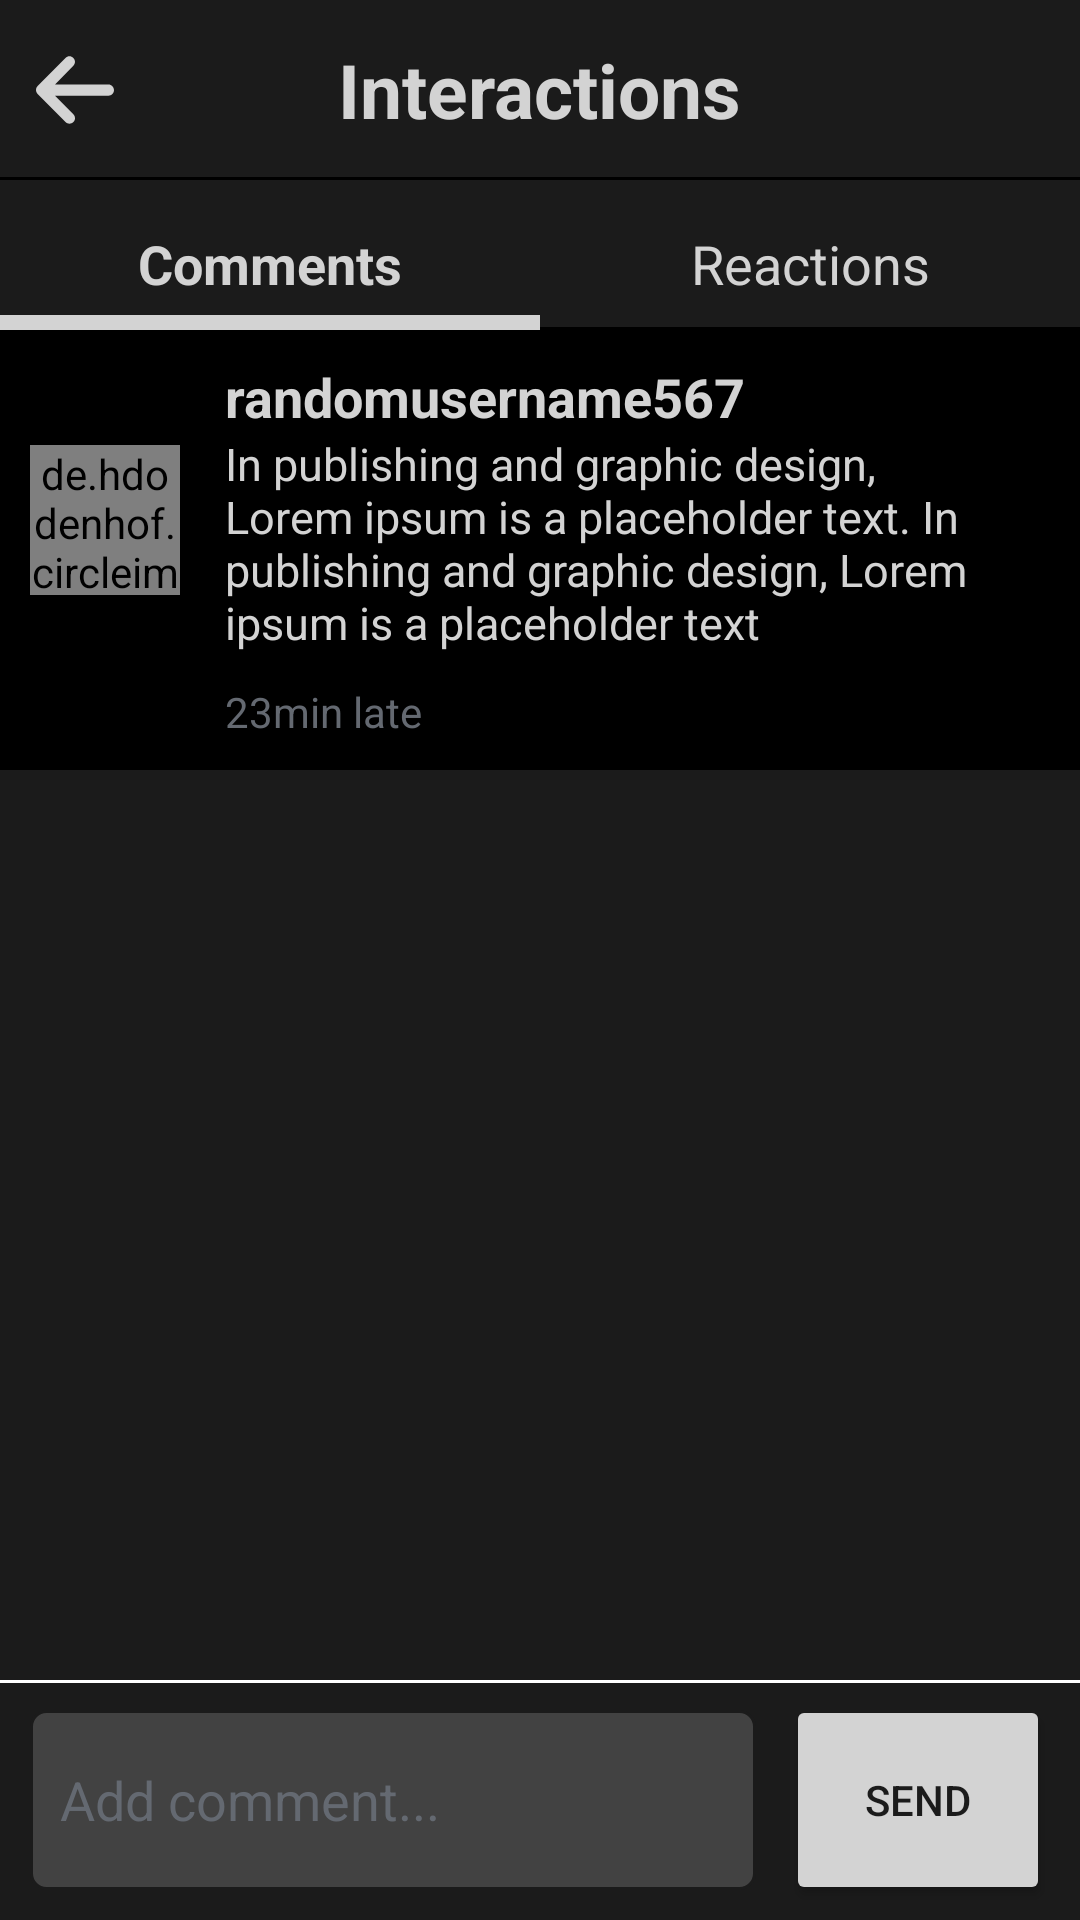

Reconstruct the res/layout file that produces this screen, plus the resources it refers to.
<!-- AndroidManifest.xml: application theme Theme.BeFake -->
<!-- res/layout/fragment_comments.xml -->
<?xml version="1.0" encoding="utf-8"?>
<androidx.constraintlayout.widget.ConstraintLayout xmlns:android="http://schemas.android.com/apk/res/android"
    xmlns:app="http://schemas.android.com/apk/res-auto"
    xmlns:tools="http://schemas.android.com/tools"
    android:layout_width="match_parent"
    android:layout_height="match_parent"
    android:background="@color/primary"
    tools:context=".fragment.CommentsFragment">

    <androidx.constraintlayout.widget.ConstraintLayout
        android:id="@+id/comments_toolbar"
        android:layout_width="match_parent"
        android:layout_height="60dp"
        android:background="@color/primary"
        android:padding="0dp"
        android:textAlignment="center"
        app:layout_constraintEnd_toEndOf="parent"
        app:layout_constraintStart_toStartOf="parent"
        app:layout_constraintTop_toTopOf="parent">

        <RelativeLayout
            android:layout_width="match_parent"
            android:layout_height="match_parent"
            android:background="@drawable/underline_dark">


            <ImageView
                android:id="@+id/back_button"
                android:layout_width="wrap_content"
                android:layout_height="match_parent"
                android:layout_centerVertical="true"
                android:layout_marginVertical="15dp"
                android:contentDescription="@string/left_arrow_button"
                android:src="@drawable/ic_arrow_left_solid" />

            <TextView
                android:layout_width="wrap_content"
                android:layout_height="wrap_content"
                android:layout_centerInParent="true"
                android:text="@string/interactions"
                android:textColor="@color/light_grey"
                android:textSize="25sp"
                android:textStyle="bold" />

        </RelativeLayout>

    </androidx.constraintlayout.widget.ConstraintLayout>

    <androidx.constraintlayout.widget.ConstraintLayout
        android:id="@+id/remove_comment_toolbar"
        android:layout_width="match_parent"
        android:layout_height="60dp"
        android:background="@drawable/underline_dark"
        android:backgroundTint="@color/red"
        android:clickable="false"
        android:padding="0dp"
        android:textAlignment="center"
        android:visibility="gone"
        app:layout_constraintEnd_toEndOf="parent"
        app:layout_constraintStart_toStartOf="parent"
        app:layout_constraintTop_toTopOf="parent">

        <ImageView
            android:id="@+id/cancel_button"
            android:layout_width="wrap_content"
            android:layout_height="match_parent"
            android:layout_centerVertical="true"
            android:layout_marginHorizontal="20dp"
            android:layout_marginVertical="15dp"
            android:contentDescription="@string/left_arrow_button"
            android:src="@drawable/ic_xmark_solid"
            app:layout_constraintBottom_toBottomOf="parent"
            app:layout_constraintStart_toStartOf="parent"
            app:layout_constraintTop_toTopOf="parent" />

        <TextView
            android:layout_width="wrap_content"
            android:layout_height="wrap_content"
            android:layout_centerInParent="true"
            android:text="@string/delete_this_comment"
            android:textColor="@color/light_grey"
            android:textSize="25sp"
            android:textStyle="bold"
            app:layout_constraintBottom_toBottomOf="parent"
            app:layout_constraintEnd_toStartOf="@+id/remove_comment_button"
            app:layout_constraintStart_toEndOf="@id/cancel_button"
            app:layout_constraintTop_toTopOf="parent" />

        <ImageView
            android:id="@+id/remove_comment_button"
            android:layout_width="wrap_content"
            android:layout_height="match_parent"
            android:layout_centerVertical="true"
            android:layout_marginHorizontal="20dp"
            android:layout_marginVertical="15dp"
            android:contentDescription="@string/remove_comment_button"
            android:src="@drawable/ic_trash_solid"
            app:layout_constraintBottom_toBottomOf="parent"
            app:layout_constraintEnd_toEndOf="parent"
            app:layout_constraintTop_toTopOf="parent" />

    </androidx.constraintlayout.widget.ConstraintLayout>

    <androidx.constraintlayout.widget.ConstraintLayout
        android:id="@+id/interactions_page_navigator"
        android:layout_width="match_parent"
        android:layout_height="50dp"
        android:background="@color/primary"
        android:backgroundTint="@color/primary"
        android:orientation="horizontal"
        app:layout_constraintEnd_toEndOf="parent"
        app:layout_constraintStart_toStartOf="parent"
        app:layout_constraintTop_toBottomOf="@+id/comments_toolbar">

        <TextView
            android:id="@+id/comments_button"
            android:layout_width="0dp"
            android:layout_height="match_parent"
            android:background="@drawable/underline_thick"
            android:gravity="center_horizontal|bottom"
            android:padding="10dp"
            android:text="@string/comments"
            android:textColor="@color/light_grey"
            android:textSize="18sp"
            android:textStyle="bold"
            app:layout_constraintBottom_toBottomOf="parent"
            app:layout_constraintEnd_toStartOf="@id/reactions_button"
            app:layout_constraintStart_toStartOf="parent"
            app:layout_constraintTop_toTopOf="parent" />

        <TextView
            android:id="@+id/reactions_button"
            android:layout_width="0dp"
            android:layout_height="match_parent"
            android:background="@drawable/underline_dark"
            android:gravity="center_horizontal|bottom"
            android:padding="10dp"
            android:text="@string/reactions"
            android:textColor="@color/light_grey"
            android:textSize="18sp"
            app:layout_constraintBottom_toBottomOf="parent"
            app:layout_constraintEnd_toEndOf="parent"
            app:layout_constraintStart_toEndOf="@id/comments_button"
            app:layout_constraintTop_toTopOf="parent" />

    </androidx.constraintlayout.widget.ConstraintLayout>

    <include
        android:id="@+id/user_post"
        layout="@layout/comment_item"
        android:layout_width="match_parent"
        android:layout_height="wrap_content"
        app:layout_constraintEnd_toEndOf="parent"
        app:layout_constraintStart_toStartOf="parent"
        app:layout_constraintTop_toBottomOf="@id/interactions_page_navigator" />

    <androidx.recyclerview.widget.RecyclerView
        android:id="@+id/comments_recycler_view"
        android:layout_width="match_parent"
        android:layout_height="0dp"
        app:layout_constraintBottom_toBottomOf="parent"
        app:layout_constraintBottom_toTopOf="@id/et_add_comment"
        app:layout_constraintTop_toBottomOf="@id/user_post"
        tools:listitem="@layout/comment_item" />

    <View
        android:id="@+id/view"
        style="@style/DividerWhite"
        android:layout_width="match_parent"
        android:layout_height="1dp"
        app:layout_constraintTop_toBottomOf="@id/comments_recycler_view" />

    <EditText
        android:id="@+id/et_add_comment"
        android:layout_width="0dp"
        android:layout_height="60dp"
        android:layout_marginVertical="10dp"
        android:layout_marginStart="10dp"
        android:autofillHints=""
        android:background="@drawable/send_comment_input"
        android:hint="@string/add_comment"
        android:inputType="textNoSuggestions"
        android:textColor="@color/light_grey"
        android:textColorHint="@color/medium_grey"
        app:layout_constraintBottom_toBottomOf="parent"
        app:layout_constraintEnd_toStartOf="@id/send_comment_button"
        app:layout_constraintStart_toStartOf="parent"
        app:layout_constraintTop_toBottomOf="@id/comments_recycler_view" />

    <Button
        android:id="@+id/send_comment_button"
        android:layout_width="wrap_content"
        android:layout_height="0dp"
        android:layout_marginHorizontal="10dp"
        android:layout_marginVertical="5dp"
        android:backgroundTint="@color/light_grey"
        android:text="@string/send"
        android:textColor="@color/primary"
        app:layout_constraintBottom_toBottomOf="parent"
        app:layout_constraintEnd_toEndOf="parent"
        app:layout_constraintStart_toEndOf="@id/et_add_comment"
        app:layout_constraintTop_toBottomOf="@id/comments_recycler_view" />

</androidx.constraintlayout.widget.ConstraintLayout>
<!-- res/layout/comment_item.xml (included above) -->
<?xml version="1.0" encoding="utf-8"?>
<androidx.constraintlayout.widget.ConstraintLayout xmlns:android="http://schemas.android.com/apk/res/android"
    xmlns:app="http://schemas.android.com/apk/res-auto"
    android:layout_width="match_parent"
    android:layout_height="wrap_content"
    android:layout_margin="1dp"
    android:background="@color/black">

    <de.hdodenhof.circleimageview.CircleImageView
        android:id="@+id/commenter_profile_picture"
        android:layout_width="50dp"
        android:layout_height="50dp"
        android:layout_marginStart="10dp"
        android:layout_marginTop="10dp"
        android:layout_marginBottom="30dp"
        android:src="@drawable/profile_placeholder"
        app:layout_constraintBottom_toBottomOf="parent"
        app:layout_constraintStart_toStartOf="parent"
        app:layout_constraintTop_toTopOf="parent" />

    <TextView
        android:id="@+id/commenter_name"
        android:layout_width="wrap_content"
        android:layout_height="match_parent"
        android:layout_marginHorizontal="15dp"
        android:layout_marginTop="10dp"
        android:text="@string/username_lorem"
        android:textColor="@color/light_grey"
        android:textSize="18sp"
        android:textStyle="bold"
        app:layout_constraintStart_toEndOf="@id/commenter_profile_picture"
        app:layout_constraintTop_toTopOf="parent" />

    <TextView
        android:id="@+id/comment_text"
        android:layout_width="0dp"
        android:layout_height="match_parent"
        android:layout_marginHorizontal="15dp"
        android:text="@string/comment_lorem"
        android:textColor="@color/light_grey"
        android:textSize="15sp"
        app:layout_constraintEnd_toEndOf="parent"
        app:layout_constraintStart_toEndOf="@id/commenter_profile_picture"
        app:layout_constraintTop_toBottomOf="@id/commenter_name" />

    <TextView
        android:id="@+id/late_time"
        android:layout_width="wrap_content"
        android:layout_height="wrap_content"
        android:layout_marginHorizontal="15dp"
        android:layout_marginVertical="10dp"
        android:text="@string/posted_ago"
        android:textColor="@color/medium_grey"
        app:layout_constraintBottom_toBottomOf="parent"
        app:layout_constraintStart_toEndOf="@id/commenter_profile_picture"
        app:layout_constraintTop_toBottomOf="@id/comment_text" />

</androidx.constraintlayout.widget.ConstraintLayout>
<!-- resources referenced by this layout -->
<resources>
  <color name="black">#FF000000</color>
  <color name="light_grey">#D3D3D3</color>
  <color name="medium_grey">#646971</color>
  <color name="primary">#1B1B1B</color>
  <color name="red">#A30000</color>
  <!-- drawable ic_arrow_left_solid (drawable) -->
  <vector android:height="57.142857dp" android:viewportHeight="512"
      android:viewportWidth="448" android:width="50dp" xmlns:android="http://schemas.android.com/apk/res/android">
      <path android:fillColor="@color/light_grey" android:pathData="M9.4,233.4c-12.5,12.5 -12.5,32.8 0,45.3l160,160c12.5,12.5 32.8,12.5 45.3,0s12.5,-32.8 0,-45.3L109.2,288 416,288c17.7,0 32,-14.3 32,-32s-14.3,-32 -32,-32l-306.7,0L214.6,118.6c12.5,-12.5 12.5,-32.8 0,-45.3s-32.8,-12.5 -45.3,0l-160,160z"/>
  </vector>
  <!-- drawable ic_trash_solid (drawable) -->
  <vector android:height="28.571428dp" android:viewportHeight="512"
      android:viewportWidth="448" android:width="25dp" xmlns:android="http://schemas.android.com/apk/res/android">
      <path android:fillColor="@color/light_grey" android:pathData="M135.2,17.7L128,32H32C14.3,32 0,46.3 0,64S14.3,96 32,96H416c17.7,0 32,-14.3 32,-32s-14.3,-32 -32,-32H320l-7.2,-14.3C307.4,6.8 296.3,0 284.2,0H163.8c-12.1,0 -23.2,6.8 -28.6,17.7zM416,128H32L53.2,467c1.6,25.3 22.6,45 47.9,45H346.9c25.3,0 46.3,-19.7 47.9,-45L416,128z"/>
  </vector>
  <!-- drawable send_comment_input (drawable-mdpi) -->
  <?xml version="1.0" encoding="utf-8"?>
  <selector xmlns:android="http://schemas.android.com/apk/res/android">
      <item android:state_enabled="true">
          <shape android:shape="rectangle">
              <solid android:color="@color/dark_grey" />
              <corners android:radius="5dp" />
              <stroke android:width="1dp" android:color="@color/primary" />
              <padding android:bottom="10dp" android:top="10dp" android:left="10dp" android:right="10dp"/>
          </shape>
      </item>
  
  </selector>
  <!-- drawable underline_dark (drawable) -->
  <?xml version="1.0" encoding="utf-8"?>
  <layer-list xmlns:android="http://schemas.android.com/apk/res/android">
      <item
          android:left="-10dp"
          android:right="-10dp"
          android:top="-10dp">
          <shape android:shape="rectangle">
              <stroke
                  android:width="1dp"
                  android:color="@color/black" />
          </shape>
      </item>
  </layer-list>
  <!-- drawable underline_thick (drawable) -->
  <?xml version="1.0" encoding="utf-8"?>
  <layer-list xmlns:android="http://schemas.android.com/apk/res/android">
      <item
          android:left="-10dp"
          android:right="-10dp"
          android:top="-10dp">
          <shape android:shape="rectangle">
              <stroke
                  android:width="5dp"
                  android:color="@color/light_grey" />
          </shape>
      </item>
  </layer-list>
  <string name="add_comment">Add comment...</string>
  <string name="comment_lorem">In publishing and graphic design, Lorem ipsum is a placeholder text. In publishing and graphic design, Lorem ipsum is a placeholder text</string>
  <string name="comments">Comments</string>
  <string name="delete_this_comment">Delete this comment</string>
  <string name="interactions">Interactions</string>
  <string name="left_arrow_button">left arrow button</string>
  <string name="posted_ago">23min late</string>
  <string name="reactions">Reactions</string>
  <string name="remove_comment_button">remove comment button</string>
  <string name="send">Send</string>
  <string name="username_lorem">randomusername567</string>
  <style name="DividerWhite">
          <item name="android:layout_width">match_parent</item>
          <item name="android:layout_height">2dp</item>
          <item name="android:background">@color/white</item>
      </style>
  <color name="dark_grey">#424242</color>
  <color name="white">#FFFFFFFF</color>
</resources>
